Dataset: all_data (GitHub, phj1120/2021_mentoring). Classes: hcsr04, keypad, LCD keypad shield, LCD 1602 display, LED, PPD42NS dust sensor, RFID module.

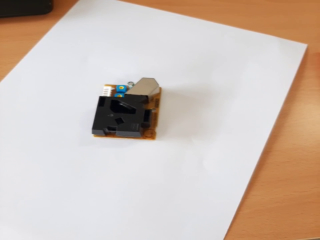
Label: PPD42NS dust sensor

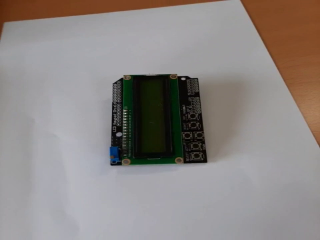
Label: LCD keypad shield

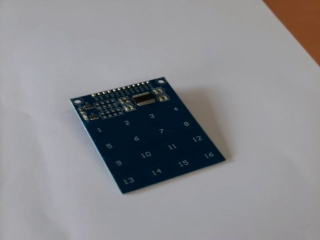
Label: keypad

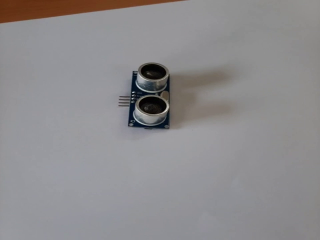
Label: hcsr04

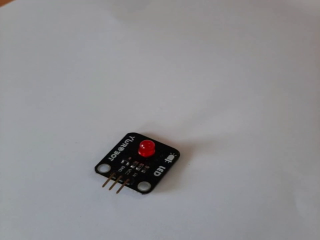
Label: LED

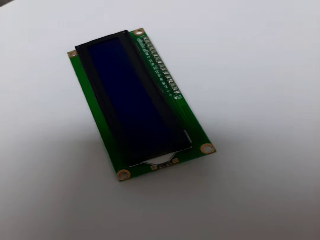
Label: LCD 1602 display
